Run: headless pygame with SDL's dummy video driver; simulated clock (each Clock.tick advances the game by its frame time, no real sleeping); random seed 0; keys injected as events and as key.get_pressed() state; no mouse input.
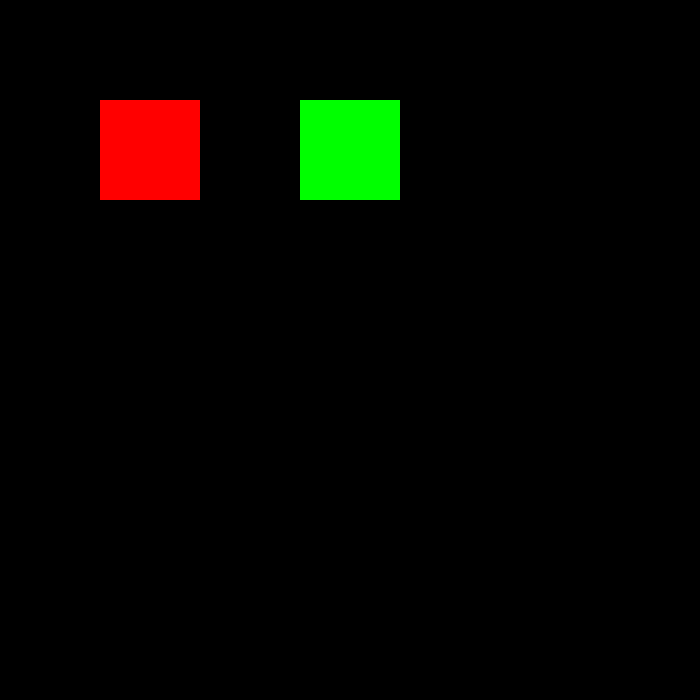
Frame 1 of 4 · flips 1–60 · no input
Frame 2 of 4 · flips 61–180 · tapped SPACE, RETURN · held RIGHT (→), D · screen unchanged from frame 1, image omitted
Frame 3 of 4 · flips 181–300 · held DOWN (↓), S · screen unchanged from frame 2, image omitted
Frame 4 of 4 · flips 301–420 · held LEFT (←), A, UP (↑), W · screen unchanged from frame 3, image omitted

The pygame program that drew these frames:

import math
import pygame
import os

pygame.init()
os.system('clear')

wn_size = [700, 700]
wn = pygame.display.set_mode(wn_size)
pygame.display.set_caption('gravity physic simulation')

clock = pygame.time.Clock()
FPS = 60

run = True

objects = []

class Object:
    def __init__(self, x, y, height, width, mass, color):
        self.mass = mass      
        self.width = width
        self.height = height      
        self.x, self.y = x, y
        self.color = color
        
        
def calc_gravity(m1, m2, r):
    F = ((6.67428 * 10e-11) * m1 * m2) / (r * r) # Calculate Gravity and Output Fg = N
    print(f'{F} Newton')
    
def update_physics(objects):
    pass
    
calc_gravity(m1 = 5.972 * 10e24 , m2 = 60, r =  6.38 * 10e6)

objects.append(Object(100, 100, 100, 100, 10, (255, 0, 0)))
objects.append(Object(300, 100, 100, 100, 20, (0, 255, 0)))

offset_x = (objects[0].x - objects[1].x) / 100
print(offset_x)

calc_gravity(m1 = objects[0].mass , m2 = objects[1].mass, r =  offset_x)

while run:  
    clock.tick(FPS)
    
    wn.fill((0, 0, 0))
    for element in objects:
        pygame.draw.rect(wn, element.color, [element.x, element.y, element.width, element.height], 0)
    pygame.display.update()
    
    
    for event in pygame.event.get():
        if event.type == pygame.QUIT:
            run = False
            pygame.quit()
            
    
